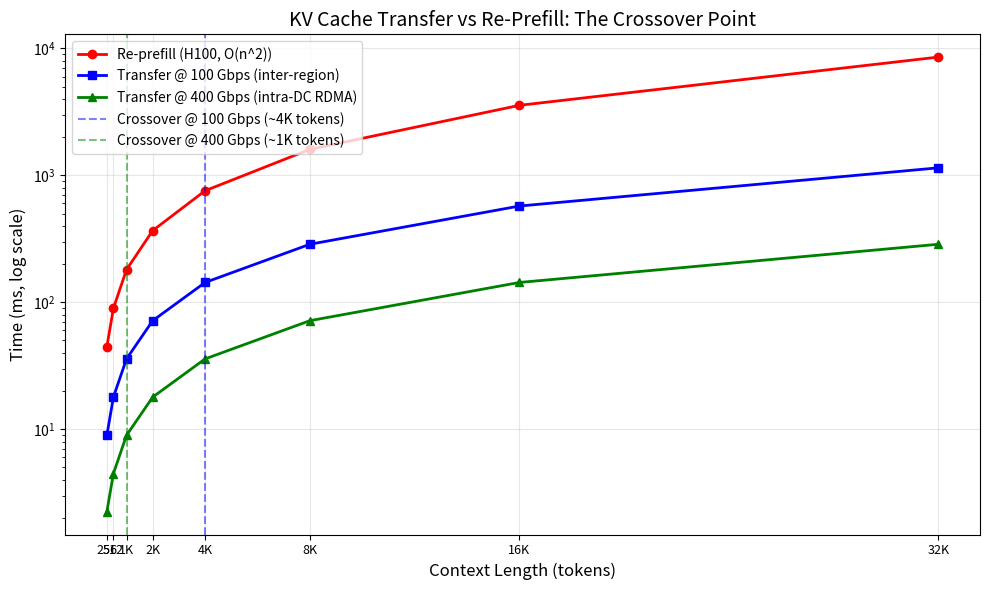
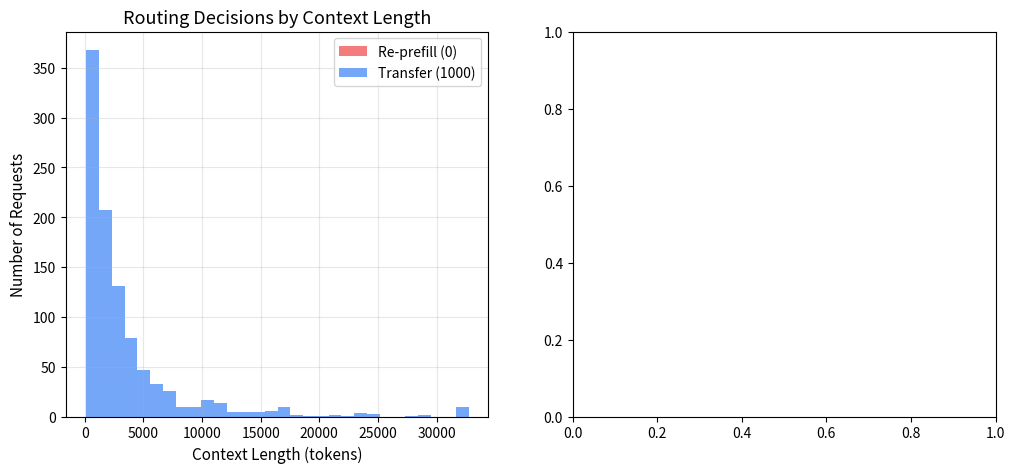

Source code (Python) for these figures, in order: (Note: this script raises an exception after producing the figures.)
# Install dependencies in subprocess to avoid kernel restart
import subprocess
import sys
# numpy and matplotlib are the only requirements for this simulation lab
subprocess.check_call([sys.executable, '-m', 'pip', 'install', '-q', 'numpy', 'matplotlib'])

import numpy as np  # numerical computation for cost modeling
import matplotlib.pyplot as plt  # visualization of crossover analysis

# --- Model Configuration (Llama 70B with GQA) ---
NUM_KV_HEADS = 8  # grouped-query attention uses 8 KV heads
HEAD_DIM = 128  # dimension per attention head
NUM_LAYERS = 80  # transformer layers in Llama 70B
DTYPE_BYTES = 2  # FP16 = 2 bytes per element

# Compute bytes of KV cache per token
# Formula: 2 (K and V) * num_kv_heads * head_dim * num_layers * dtype_bytes
KV_BYTES_PER_TOKEN = 2 * NUM_KV_HEADS * HEAD_DIM * NUM_LAYERS * DTYPE_BYTES
print(f"KV cache per token: {KV_BYTES_PER_TOKEN:,} bytes ({KV_BYTES_PER_TOKEN/1024:.1f} KB)")

def compute_transfer_time_ms(num_tokens, bandwidth_gbps, protocol_efficiency=0.75):
    """Calculate KV cache transfer time in milliseconds.
    
    Transfer time grows linearly with context length.
    """
    # Total KV cache size in bytes
    total_bytes = num_tokens * KV_BYTES_PER_TOKEN
    # Convert bandwidth from Gbps to bytes/second with efficiency factor
    effective_bw_bytes_per_sec = bandwidth_gbps * 1e9 / 8 * protocol_efficiency
    # Time in milliseconds
    transfer_ms = (total_bytes / effective_bw_bytes_per_sec) * 1000
    return transfer_ms


def compute_prefill_time_ms(num_tokens, gpu_tflops=989, mfu=0.50):
    """Estimate prefill time on H100 in milliseconds.
    
    Prefill grows quadratically due to attention (O(n^2)).
    """
    # Attention FLOPs: 2 * layers * heads * seq^2 * head_dim
    # Using full attention heads (32) for compute, not KV heads
    NUM_ATTENTION_HEADS = 64  # Llama 70B has 64 query heads
    HIDDEN_DIM = 8192  # hidden dimension of Llama 70B
    attention_flops = 2 * NUM_LAYERS * NUM_ATTENTION_HEADS * (num_tokens ** 2) * HEAD_DIM
    # MLP FLOPs: 2 * layers * seq * 8 * hidden^2 (SwiGLU)
    mlp_flops = 2 * NUM_LAYERS * num_tokens * 8 * HIDDEN_DIM ** 2
    # Total compute needed
    total_flops = attention_flops + mlp_flops
    # Effective FLOPS with MFU (model FLOPS utilization)
    effective_flops = gpu_tflops * 1e12 * mfu
    # Convert to milliseconds
    prefill_ms = (total_flops / effective_flops) * 1000
    return prefill_ms

# --- Crossover Analysis: Transfer vs Re-Prefill ---
# Sweep context lengths from 256 to 32K tokens
context_lengths = np.array([256, 512, 1024, 2048, 4096, 8192, 16384, 32768])
# These represent the range from short chats to long document contexts

# Compute times for two bandwidth scenarios
transfer_100gbps = [compute_transfer_time_ms(n, 100) for n in context_lengths]  # inter-region TCP
transfer_400gbps = [compute_transfer_time_ms(n, 400) for n in context_lengths]  # intra-DC RDMA
prefill_times = [compute_prefill_time_ms(n) for n in context_lengths]  # H100 prefill

# Plot the crossover
fig_c3, ax_c3 = plt.subplots(1, 1, figsize=(10, 6))
# Log scale makes the quadratic vs linear relationship visible
ax_c3.semilogy(context_lengths, prefill_times, 'r-o', linewidth=2, label='Re-prefill (H100, O(n^2))')
ax_c3.semilogy(context_lengths, transfer_100gbps, 'b-s', linewidth=2, label='Transfer @ 100 Gbps (inter-region)')
ax_c3.semilogy(context_lengths, transfer_400gbps, 'g-^', linewidth=2, label='Transfer @ 400 Gbps (intra-DC RDMA)')

# Mark the crossover zones with vertical lines
ax_c3.axvline(x=4096, color='blue', linestyle='--', alpha=0.5, label='Crossover @ 100 Gbps (~4K tokens)')
ax_c3.axvline(x=1024, color='green', linestyle='--', alpha=0.5, label='Crossover @ 400 Gbps (~1K tokens)')

ax_c3.set_xlabel('Context Length (tokens)', fontsize=12)
ax_c3.set_ylabel('Time (ms, log scale)', fontsize=12)
ax_c3.set_title('KV Cache Transfer vs Re-Prefill: The Crossover Point', fontsize=14)
ax_c3.legend(loc='upper left', fontsize=10)
ax_c3.grid(True, alpha=0.3)
ax_c3.set_xticks(context_lengths)
ax_c3.set_xticklabels([f'{n//1024}K' if n >= 1024 else str(n) for n in context_lengths], fontsize=9)
plt.tight_layout()
plt.show()

# Print the exact crossover data
print("\nCrossover Table (Llama 70B, GQA 8 KV heads):")
print(f"{'Context':<10} {'KV Size':<12} {'Transfer@100G':<15} {'Transfer@400G':<15} {'Prefill':<12} {'Winner@100G':<12}")
for i, n in enumerate(context_lengths):
    # Calculate KV size for display
    kv_mb = n * KV_BYTES_PER_TOKEN / 1e6
    # Determine which strategy wins at 100 Gbps
    winner = 'Transfer' if transfer_100gbps[i] < prefill_times[i] else 'Re-prefill'
    print(f"{n:<10} {kv_mb:<12.1f}MB {transfer_100gbps[i]:<15.1f}ms {transfer_400gbps[i]:<15.1f}ms {prefill_times[i]:<12.1f}ms {winner:<12}")

# --- Multi-Region Routing Simulation ---
# Simulate routing decisions for 1000 requests with varying context lengths

np.random.seed(42)  # reproducible results

# Generate realistic context length distribution (log-normal)
# Most conversations are short, some are very long
num_requests = 1000
context_dist = np.random.lognormal(mean=7.5, sigma=1.2, size=num_requests).astype(int)
# Clip to realistic range (128 to 32K tokens)
context_dist = np.clip(context_dist, 128, 32768)
# Realistic range: shortest useful prompt to max context window

# Simulate routing decisions with 1.3x hysteresis factor
HYSTERESIS = 1.3  # transfer must be 30% faster to justify complexity
# 30% margin accounts for network reliability risk
BANDWIDTH_GBPS = 100  # inter-region bandwidth

decisions = []  # store routing decision per request
for ctx_len in context_dist:
    # Compute both options
    t_transfer = compute_transfer_time_ms(ctx_len, BANDWIDTH_GBPS)
    t_prefill = compute_prefill_time_ms(ctx_len)
    # Apply hysteresis: transfer must beat prefill by 30%
    if t_transfer * HYSTERESIS < t_prefill:
        decisions.append('transfer')
    else:
        decisions.append('re-prefill')

# Compute statistics
transfer_count = decisions.count('transfer')  # requests routed via KV transfer
prefill_count = decisions.count('re-prefill')  # requests using fresh prefill
transfer_pct = transfer_count / num_requests * 100

# Visualize the decision distribution
fig_c4, (ax1_c4, ax2_c4) = plt.subplots(1, 2, figsize=(12, 5))

# Left: histogram of context lengths colored by decision
transfer_contexts = [ctx_dist for ctx_dist, d in zip(context_dist, decisions) if d == 'transfer']
prefill_contexts = [ctx_dist for ctx_dist, d in zip(context_dist, decisions) if d == 're-prefill']
ax1_c4.hist(prefill_contexts, bins=30, alpha=0.7, color='#ef4444', label=f'Re-prefill ({prefill_count})')
ax1_c4.hist(transfer_contexts, bins=30, alpha=0.7, color='#3b82f6', label=f'Transfer ({transfer_count})')
ax1_c4.set_xlabel('Context Length (tokens)', fontsize=11)
ax1_c4.set_ylabel('Number of Requests', fontsize=11)
ax1_c4.set_title('Routing Decisions by Context Length', fontsize=13)
ax1_c4.legend(fontsize=10)
ax1_c4.grid(True, alpha=0.3)

# Right: pie chart of overall decision split
ax2_c4.pie([prefill_count, transfer_count],
        labels=[f'Re-prefill\n({prefill_pct:.0f}%)', f'Transfer\n({transfer_pct:.0f}%)'],
        colors=['#fecaca', '#bfdbfe'],
        explode=[0, 0.05],
        shadow=True,
        textprops={'fontsize': 12})
ax2_c4.set_title(f'Overall Routing Split\n(1.3x hysteresis, 100 Gbps)', fontsize=13)

plt.tight_layout()
plt.show()

print(f"\nResults: {transfer_pct:.1f}% of requests benefit from KV transfer (context > ~4K tokens)")
print(f"Median context in transfer group: {np.median(transfer_contexts):.0f} tokens")

# --- Prefix Pool Savings Calculator ---
# Model the ROI of pre-computing and replicating common prefixes globally

# Parameters (enterprise chatbot scenario)
SYSTEM_PROMPT_TOKENS = 1500  # fixed system prompt length
FEW_SHOT_TOKENS = 800  # fixed few-shot examples
PREFIX_TOKENS = SYSTEM_PROMPT_TOKENS + FEW_SHOT_TOKENS  # total cacheable prefix
# This is the portion we can pre-compute and cache globally
DAILY_REQUESTS = 10_000_000  # 10M requests per day
GPU_COST_PER_HOUR = 30.0  # H100 on-demand price in dollars
NUM_REGIONS = 5  # global deployment across 5 regions

# Compute prefill time savings from prefix caching
# Without prefix cache: must prefill all PREFIX_TOKENS for every request
prefill_time_per_request_ms = compute_prefill_time_ms(PREFIX_TOKENS)
# Convert to GPU-seconds saved per day
gpu_seconds_saved_per_day = DAILY_REQUESTS * (prefill_time_per_request_ms / 1000)
# Convert to dollar savings
gpu_cost_per_second = GPU_COST_PER_HOUR / 3600
daily_savings = gpu_seconds_saved_per_day * gpu_cost_per_second
annual_savings = daily_savings * 365

# Compute prefix pool memory cost
# Each prefix KV cache size
prefix_kv_bytes = PREFIX_TOKENS * KV_BYTES_PER_TOKEN
prefix_kv_gb = prefix_kv_bytes / 1e9
# Assume 50 popular prefixes replicated across all regions
NUM_PREFIXES = 50
total_prefix_memory_gb = NUM_PREFIXES * prefix_kv_gb * NUM_REGIONS
# Cost: memory in GPU HBM (fraction of a GPU)
gpus_for_prefix = total_prefix_memory_gb / 80  # H100 has 80 GB HBM
monthly_prefix_cost = gpus_for_prefix * GPU_COST_PER_HOUR * 720  # hours in a month

# Print the ROI analysis
print("=== Prefix Pool ROI Analysis ===")
print(f"\nPrefix length: {PREFIX_TOKENS:,} tokens ({prefix_kv_gb*1000:.0f} MB KV cache)")
print(f"Daily requests: {DAILY_REQUESTS:,}")
print(f"Prefill saved per request: {prefill_time_per_request_ms:.1f} ms")
print(f"\n--- Savings ---")
print(f"GPU-seconds saved/day: {gpu_seconds_saved_per_day:,.0f} ({gpu_seconds_saved_per_day/86400:.1f} GPU-days)")
print(f"Daily savings: ${daily_savings:,.0f}")
print(f"Annual savings: ${annual_savings:,.0f}")
print(f"\n--- Costs ---")
print(f"Prefix memory needed: {total_prefix_memory_gb:.1f} GB across {NUM_REGIONS} regions")
print(f"GPUs dedicated to prefix cache: {gpus_for_prefix:.1f}")
print(f"Monthly prefix storage cost: ${monthly_prefix_cost:,.0f}")
print(f"\n--- ROI ---")
net_monthly_savings = (daily_savings * 30) - monthly_prefix_cost
# Positive value means prefix caching is profitable
print(f"Net monthly savings: ${net_monthly_savings:,.0f}")
print(f"ROI: {net_monthly_savings / monthly_prefix_cost * 100:.0f}% per month" if monthly_prefix_cost > 0 else "Infinite ROI")
